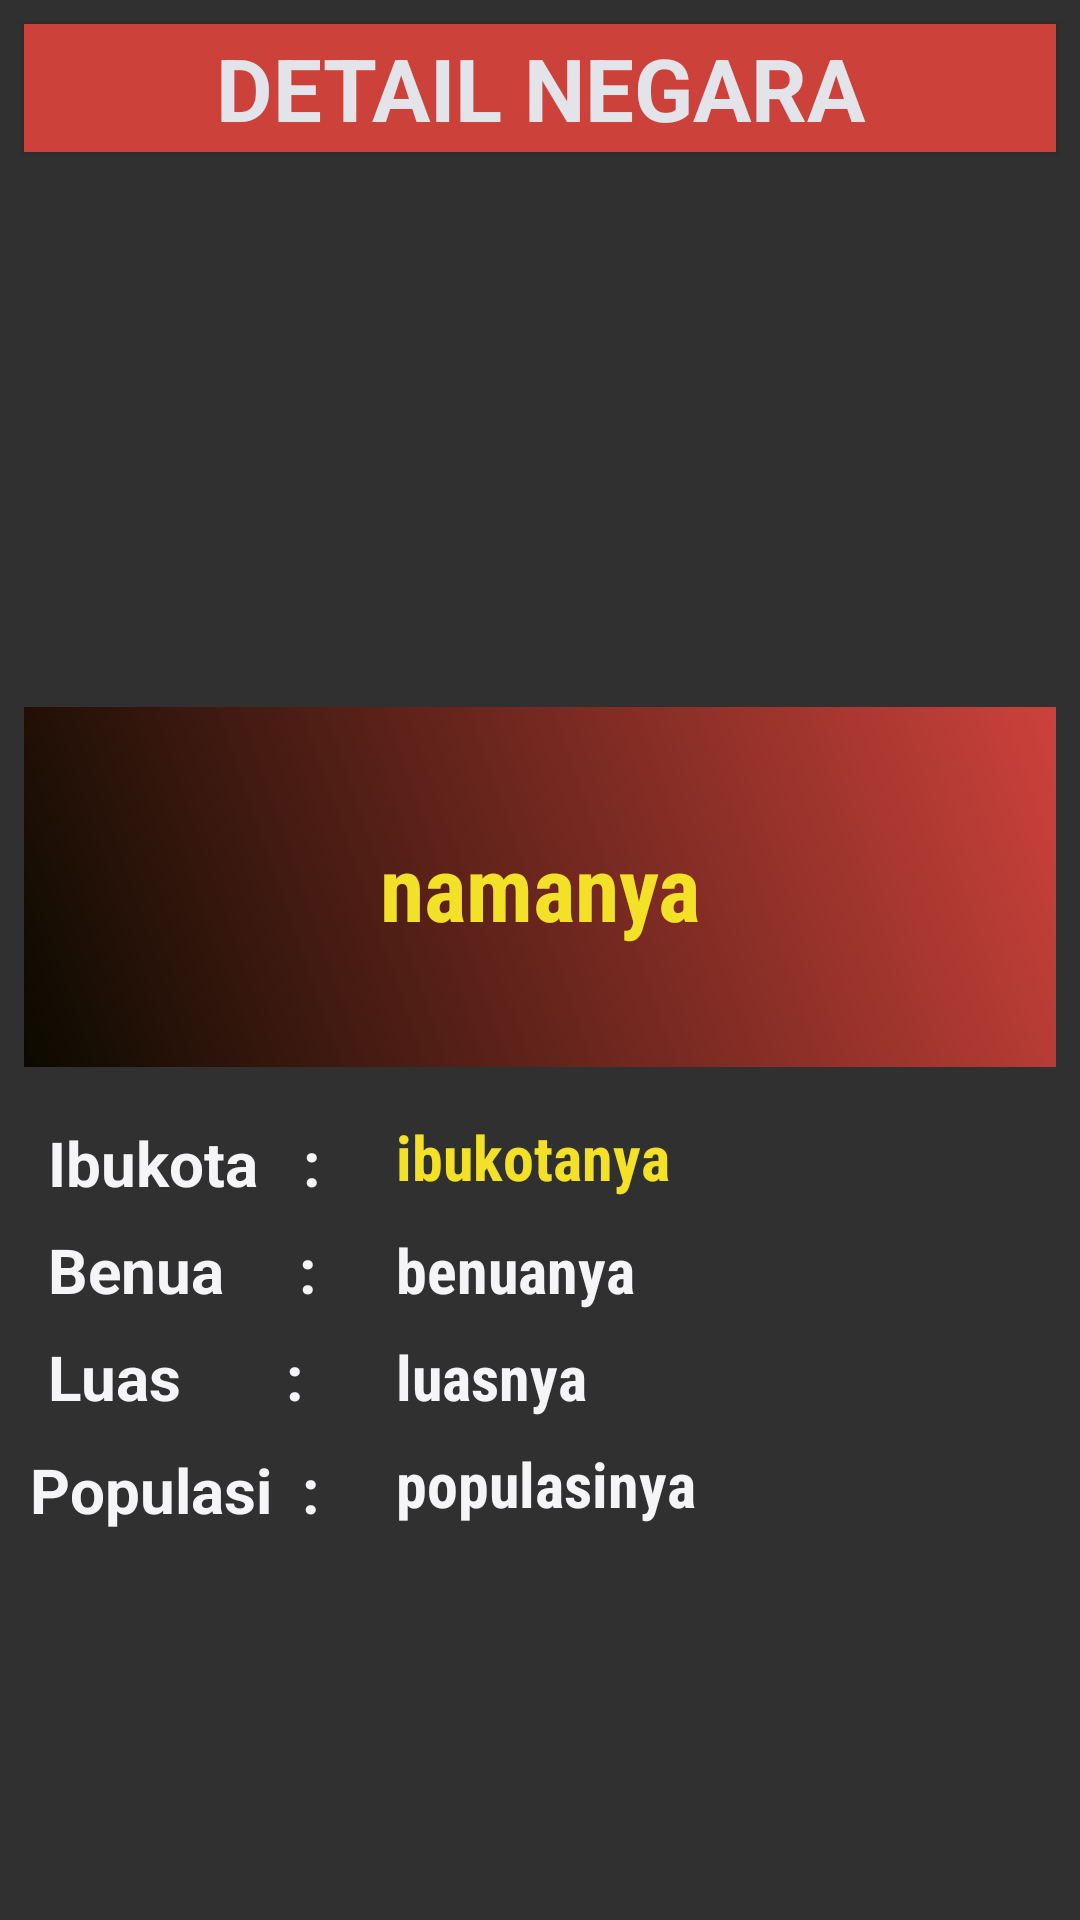

Here is an Android app screen rendered from its layout file. Give the layout XML and the strings, colors and styles it references.
<!-- AndroidManifest.xml: application theme Theme.AppCompat.NoActionBar -->
<!-- res/layout/fragment_detail_umum.xml -->
<?xml version="1.0" encoding="utf-8"?>
<androidx.constraintlayout.widget.ConstraintLayout xmlns:android="http://schemas.android.com/apk/res/android"
    xmlns:app="http://schemas.android.com/apk/res-auto"
    xmlns:tools="http://schemas.android.com/tools"
    android:layout_width="match_parent"
    android:layout_height="match_parent"
    tools:context=".DetailUmumFragment">

    
    <TextView
        android:id="@+id/textView"
        android:layout_width="match_parent"
        android:layout_height="0dp"
        android:layout_marginStart="8dp"
        android:layout_marginLeft="8dp"
        android:layout_marginTop="8dp"
        android:layout_marginEnd="8dp"
        android:layout_marginRight="8dp"
        android:background="@color/tabScrollColor2"
        android:elevation="4px"
        android:gravity="center"
        android:padding="2dp"
        android:text="DETAIL NEGARA"
        android:textColor="@color/colorWhite"
        android:textSize="14pt"
        android:textStyle="bold"
        android:typeface="sans"
        app:layout_constraintEnd_toEndOf="parent"
        app:layout_constraintStart_toStartOf="parent"
        app:layout_constraintTop_toTopOf="parent" />

    <ImageView
        android:id="@+id/img_dtlbendera"
        android:layout_width="232dp"
        android:layout_height="153dp"
        android:layout_marginStart="8dp"
        android:layout_marginLeft="8dp"
        android:layout_marginTop="24dp"
        android:layout_marginEnd="8dp"
        android:layout_marginRight="8dp"
        android:adjustViewBounds="true"
        android:scaleType="centerInside"
        app:layout_constraintEnd_toEndOf="parent"
        app:layout_constraintStart_toStartOf="parent"
        app:layout_constraintTop_toBottomOf="@+id/textView" />

    <TextView
        android:id="@+id/txt_dtlnama"
        android:layout_width="match_parent"
        android:layout_height="120dp"
        android:layout_marginStart="8dp"
        android:layout_marginLeft="8dp"
        android:layout_marginTop="8dp"
        android:layout_marginEnd="8dp"
        android:layout_marginRight="8dp"
        android:background="@drawable/mygradientcircle"
        android:gravity="center"
        android:text="namanya"
        android:textColor="@color/colorYellow"
        android:textSize="30sp"
        android:textStyle="bold"
        app:fontFamily="sans-serif-condensed"
        app:layout_constraintEnd_toEndOf="parent"
        app:layout_constraintStart_toStartOf="parent"
        app:layout_constraintTop_toBottomOf="@+id/img_dtlbendera" />

    <TextView
        android:id="@+id/textView5"
        android:layout_width="120dp"
        android:layout_height="0dp"
        android:layout_marginStart="8dp"
        android:layout_marginLeft="8dp"
        android:layout_marginTop="16dp"
        android:gravity="center_vertical"
        android:paddingLeft="8dp"
        android:paddingTop="2dp"
        android:text="Ibukota   :"
        android:textColor="@color/putih"
        android:textSize="10pt"
        android:textStyle="bold"
        app:layout_constraintStart_toStartOf="parent"
        app:layout_constraintTop_toBottomOf="@+id/txt_dtlnama" />

    <TextView
        android:id="@+id/txt_dtlibukota"
        android:layout_width="240dp"
        android:layout_height="0dp"
        android:layout_marginStart="8dp"
        android:layout_marginLeft="8dp"
        android:layout_marginEnd="8dp"
        android:layout_marginRight="8dp"
        android:paddingLeft="8dp"
        android:text="ibukotanya"
        android:textColor="@color/colorYellow"
        android:textSize="10pt"
        android:textStyle="bold"
        app:fontFamily="sans-serif-condensed"
        app:layout_constraintEnd_toEndOf="parent"
        app:layout_constraintStart_toEndOf="@+id/textView5"
        app:layout_constraintTop_toTopOf="@+id/textView5" />

    <TextView
        android:id="@+id/textView9"
        android:layout_width="120dp"
        android:layout_height="0dp"
        android:layout_marginStart="8dp"
        android:layout_marginLeft="8dp"
        android:layout_marginTop="8dp"
        android:paddingLeft="8dp"
        android:text="Benua     :"
        android:textColor="@color/putih"
        android:textSize="10pt"
        android:textStyle="bold"
        app:layout_constraintStart_toStartOf="parent"
        app:layout_constraintTop_toBottomOf="@+id/textView5" />

    <TextView
        android:id="@+id/txt_dtlsubbenua"
        android:layout_width="240dp"
        android:layout_height="0dp"
        android:layout_marginStart="8dp"
        android:layout_marginLeft="8dp"
        android:layout_marginEnd="8dp"
        android:layout_marginRight="8dp"
        android:paddingLeft="8dp"
        android:text="benuanya"
        android:textColor="@color/putih"
        android:textSize="10pt"
        android:textStyle="bold"
        app:fontFamily="sans-serif-condensed"
        app:layout_constraintEnd_toEndOf="parent"
        app:layout_constraintStart_toEndOf="@+id/textView9"
        app:layout_constraintTop_toTopOf="@+id/textView9" />

    <TextView
        android:id="@+id/textView10"
        android:layout_width="120dp"
        android:layout_height="0dp"
        android:layout_marginStart="8dp"
        android:layout_marginLeft="8dp"
        android:layout_marginTop="8dp"
        android:paddingLeft="8dp"
        android:text="Luas       :"
        android:textColor="@color/putih"
        android:textSize="10pt"
        android:textStyle="bold"
        app:layout_constraintStart_toStartOf="parent"
        app:layout_constraintTop_toBottomOf="@+id/textView9" />

    <TextView
        android:id="@+id/txt_dtlluas"
        android:layout_width="240dp"
        android:layout_height="0dp"
        android:layout_marginStart="8dp"
        android:layout_marginLeft="8dp"
        android:layout_marginEnd="8dp"
        android:layout_marginRight="8dp"
        android:paddingLeft="8dp"
        android:text="luasnya"
        android:textColor="@color/putih"
        android:textSize="10pt"
        android:textStyle="bold"
        app:fontFamily="sans-serif-condensed"
        app:layout_constraintEnd_toEndOf="parent"
        app:layout_constraintStart_toEndOf="@+id/textView10"
        app:layout_constraintTop_toTopOf="@+id/textView10" />

    <TextView
        android:id="@+id/textView8"
        android:layout_width="120dp"
        android:layout_height="0dp"
        android:layout_marginStart="8dp"
        android:layout_marginLeft="8dp"
        android:layout_marginTop="8dp"
        android:padding="2dp"
        android:paddingLeft="16dp"
        android:text="Populasi  :"
        android:textColor="@color/putih"
        android:textSize="10pt"
        android:textStyle="bold"
        app:layout_constraintStart_toStartOf="parent"
        app:layout_constraintTop_toBottomOf="@+id/textView10" />

    <TextView
        android:id="@+id/txt_dtlpopulasi"
        android:layout_width="240dp"
        android:layout_height="0dp"
        android:layout_marginStart="8dp"
        android:layout_marginLeft="8dp"
        android:layout_marginEnd="8dp"
        android:layout_marginRight="8dp"
        android:paddingLeft="8dp"
        android:text="populasinya"
        android:textColor="@color/putih"
        android:textSize="10pt"
        android:textStyle="bold"
        app:fontFamily="sans-serif-condensed"
        app:layout_constraintEnd_toEndOf="parent"
        app:layout_constraintStart_toEndOf="@+id/textView8"
        app:layout_constraintTop_toTopOf="@+id/textView8" />

</androidx.constraintlayout.widget.ConstraintLayout>
<!-- resources referenced by this layout -->
<resources>
  <color name="colorWhite">#e3e4ea</color>
  <color name="colorYellow">#f2e126</color>
  <color name="putih">#f5f5f7</color>
  <color name="tabScrollColor2">#cc423b</color>
  <!-- drawable mygradientcircle (drawable) -->
  <?xml version="1.0" encoding="utf-8"?>
  <shape xmlns:android="http://schemas.android.com/apk/res/android">
      <gradient
          android:type="linear"
          android:startColor="@color/black"
          android:endColor="@color/tabScrollColor2"
          android:angle="45"
          android:gradientRadius="100%p">
      </gradient>
  
  </shape>
  <color name="black">#0b0a00</color>
</resources>
